Run: headless pygame with SDL's dummy video driver; simulated clock (each Clock.tick advances the game by its frame time, no real sleeping); random seed 0; keys injected as events and as key.get_pressed() state; mouse plan: one left click at the window centre at the start of phase 2, then a move to the lower-right quarter at the start of phase 3.
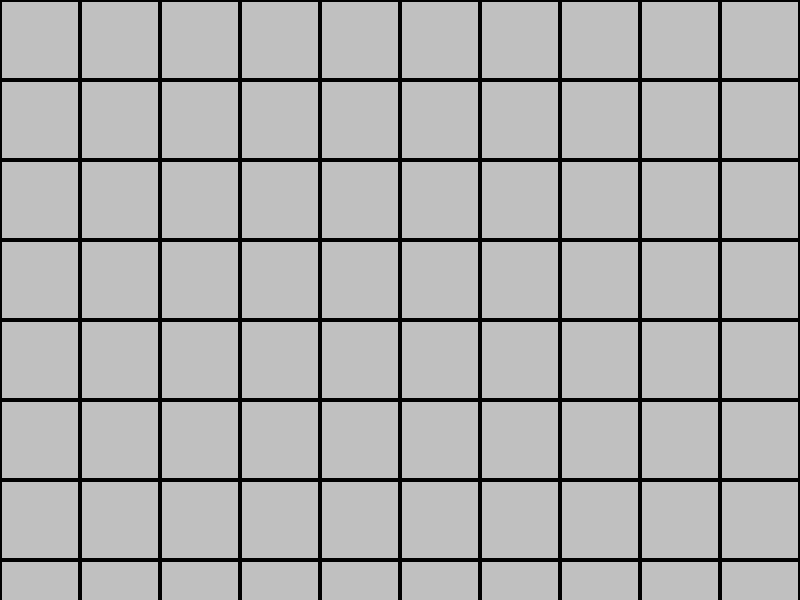
Frame 1 of 4 · flips 1–60 · no input
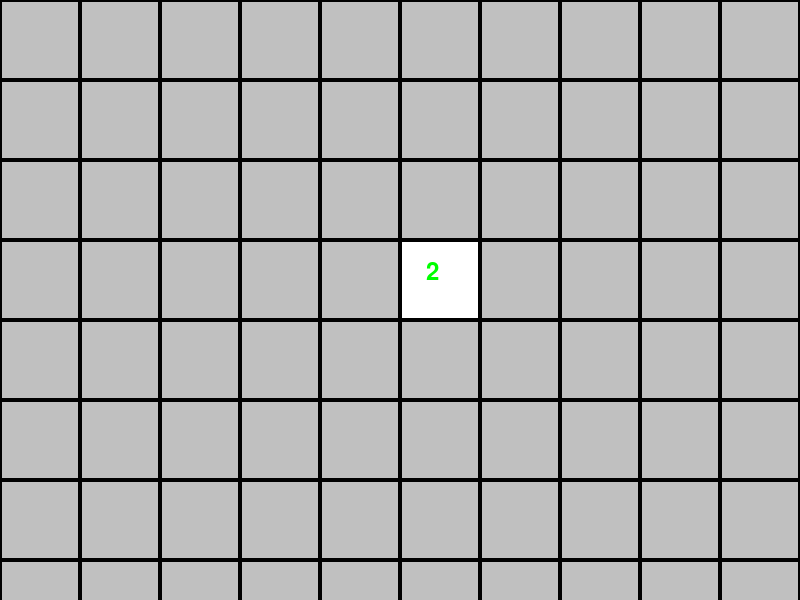
Frame 2 of 4 · flips 61–180 · clicked the window centre · tapped SPACE, RETURN · held RIGHT (→), D
Frame 3 of 4 · flips 181–300 · moved the mouse to the lower-right quarter · held DOWN (↓), S · screen unchanged from frame 2, image omitted
Frame 4 of 4 · flips 301–420 · held LEFT (←), A, UP (↑), W · screen unchanged from frame 3, image omitted

The pygame program that drew these frames:

import pygame
import random
import sys

# Initialize pygame
pygame.init()

# Constants
WIDTH, HEIGHT = 800, 600
ROWS, COLS = 10, 10
MINE_COUNT = 10
TILE_SIZE = WIDTH // COLS

# Colors
WHITE = (255, 255, 255)
BLACK = (0, 0, 0)
GREY = (192, 192, 192)
RED = (255, 0, 0)
BLUE = (0, 0, 255)
GREEN = (0, 255, 0)
NUM_COLORS = [BLACK, BLUE, GREEN, RED, (0, 0, 128), (128, 0, 0), (64, 224, 208), BLACK, GREY]

# Fonts
FONT = pygame.font.Font(None, 36)

# Initialize screen
screen = pygame.display.set_mode((WIDTH, HEIGHT))
pygame.display.set_caption('Minesweeper')

class Tile:
    def __init__(self, x, y):
        self.x = x
        self.y = y
        self.rect = pygame.Rect(x * TILE_SIZE, y * TILE_SIZE, TILE_SIZE, TILE_SIZE)
        self.is_mine = False
        self.is_revealed = False
        self.is_flagged = False
        self.neighbor_mines = 0

    def draw(self):
        if self.is_revealed:
            if self.is_mine:
                pygame.draw.rect(screen, RED, self.rect)
            else:
                pygame.draw.rect(screen, WHITE, self.rect)
                if self.neighbor_mines > 0:
                    text = FONT.render(str(self.neighbor_mines), True, NUM_COLORS[self.neighbor_mines])
                    screen.blit(text, (self.x * TILE_SIZE + TILE_SIZE // 3, self.y * TILE_SIZE + TILE_SIZE // 4))
        else:
            pygame.draw.rect(screen, GREY, self.rect)
            if self.is_flagged:
                pygame.draw.line(screen, RED, (self.x * TILE_SIZE, self.y * TILE_SIZE), 
                                 (self.x * TILE_SIZE + TILE_SIZE, self.y * TILE_SIZE + TILE_SIZE), 2)
                pygame.draw.line(screen, RED, (self.x * TILE_SIZE, self.y * TILE_SIZE + TILE_SIZE), 
                                 (self.x * TILE_SIZE + TILE_SIZE, self.y * TILE_SIZE), 2)
        pygame.draw.rect(screen, BLACK, self.rect, 2)

def create_board():
    board = [[Tile(x, y) for y in range(ROWS)] for x in range(COLS)]
    mines_placed = 0
    while mines_placed < MINE_COUNT:
        x = random.randint(0, COLS - 1)
        y = random.randint(0, ROWS - 1)
        if not board[x][y].is_mine:
            board[x][y].is_mine = True
            mines_placed += 1
    for x in range(COLS):
        for y in range(ROWS):
            if not board[x][y].is_mine:
                board[x][y].neighbor_mines = sum(board[nx][ny].is_mine for nx in range(x-1, x+2) for ny in range(y-1, y+2)
                                                 if 0 <= nx < COLS and 0 <= ny < ROWS)
    return board

def reveal_tile(board, x, y):
    if board[x][y].is_revealed or board[x][y].is_flagged:
        return
    board[x][y].is_revealed = True
    if board[x][y].neighbor_mines == 0 and not board[x][y].is_mine:
        for nx in range(x-1, x+2):
            for ny in range(y-1, y+2):
                if 0 <= nx < COLS and 0 <= ny < ROWS:
                    reveal_tile(board, nx, ny)

def check_win(board):
    return all(tile.is_revealed or tile.is_mine for row in board for tile in row)

def main():
    board = create_board()
    running = True
    game_over = False

    while running:
        for event in pygame.event.get():
            if event.type == pygame.QUIT:
                running = False
            elif event.type == pygame.MOUSEBUTTONDOWN and not game_over:
                x, y = event.pos
                x //= TILE_SIZE
                y //= TILE_SIZE
                if event.button == 1:  # Left click
                    if board[x][y].is_mine:
                        game_over = True
                    else:
                        reveal_tile(board, x, y)
                elif event.button == 3:  # Right click
                    board[x][y].is_flagged = not board[x][y].is_flagged
        
        screen.fill(WHITE)
        for row in board:
            for tile in row:
                tile.draw()
        
        if check_win(board):
            game_over = True
            text = FONT.render("You Win!", True, BLACK)
            screen.blit(text, (WIDTH // 2 - text.get_width() // 2, HEIGHT // 2 - text.get_height() // 2))

        if game_over:
            text = FONT.render("Game Over", True, BLACK)
            screen.blit(text, (WIDTH // 2 - text.get_width() // 2, HEIGHT // 2 - text.get_height() // 2))

        pygame.display.flip()
    
    pygame.quit()
    sys.exit()

if __name__ == '__main__':
    main()
